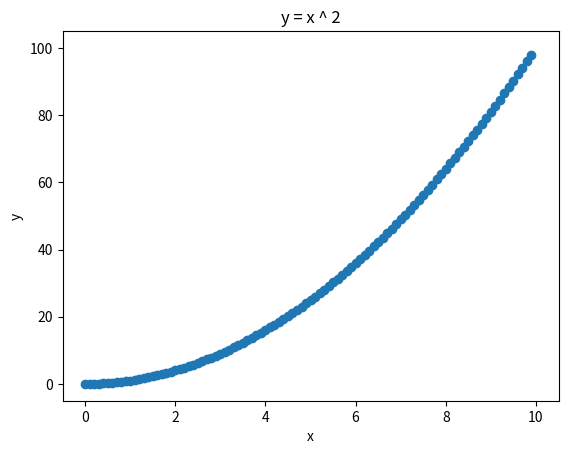
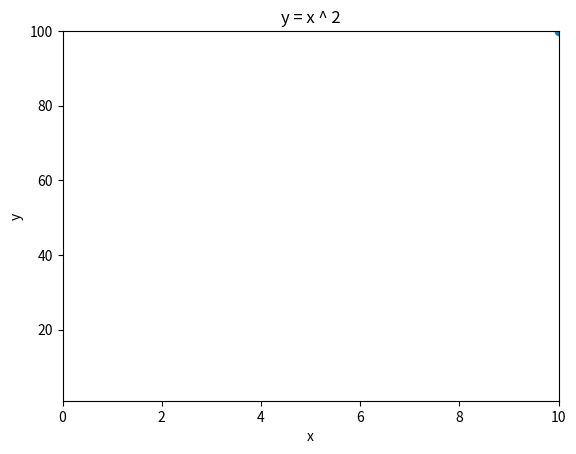

The matplotlib source for these figures, in order:
# Import some libraries

import numpy as np
import matplotlib.pyplot as plt
import matplotlib.animation as animation

# Create an array of 101 x's from 0 to 10 - this creates values 0f 0.0, 0.1, 0.2 ... 10.0
x = np.linspace(0, 10, 101)
print(x)  # This is not needed, just shows you the array x

# Make y a function of x
y = x ** 2 #remember, we use ** to raise a variable to a power

# Create a figure and axis - we are doin this is a bit more of a complex way
# in order to pass this plot into an animation procedure
fig, ax = plt.subplots()

# Plot the data
# assign the line object to 'line'
line, = ax.plot(x, y, marker='o')
# Set the title of the plot using ax.set_title()
ax.set_title('y = x ^ 2')
# Set the x-axis label using ax.set_xlabel()
ax.set_xlabel('x')
# Set the y-axis label using ax.set_ylabel()
ax.set_ylabel('y')


# Use plt.show() to display the plot
plt.show()


# Now we will animate the line within the plot
#

def aniframes(frames, x, y, line):
    line.set_data(x[:frames], y[:frames]) # the ':frames' means to use data upto the current frame to plot the line
    return line,

ani = animation.FuncAnimation(fig, aniframes, frames = len(x), interval=100,
                              fargs=[x, y, line])
ani.save('animated_plot.gif', writer='pillow', fps=60)

# Go to your directory to diplay the gif

# Import some libraries

import numpy as np
import matplotlib.pyplot as plt
import matplotlib.animation as animation

# Create an array of 101 x's from 0 to 10 - this creates values 0f 0.0, 0.1, 0.2 ... 10.0
x = np.linspace(0, 10, 101)
# print(x)  # This is not needed, just shows you the array x

# Make y a function of x
y = x ** 2 #remember, we use ** to raise a variable to a power

# Create a figure and axis - we are doin this is a bit more of a complex way
# in order to pass this plot into an animation procedure
fig, ax = plt.subplots()

# Plot the initial scatter plot
# assign the PathCollection object to 'scatter_plot'
scatter_plot = plt.scatter(x, y, marker ='o')

def aniframes(frames, x, y, scatter_plot):
    ax.clear()
    # note - since we only want the current data point use 'frames not ':frames'
    scatter_plot = plt.scatter(x[frames], y[frames], marker ='o')
    ax.set_title('y = x ^ 2')
    ax.set_xlabel('x')
    ax.set_ylabel('y')
    # Sets the axes for the scatterplot, if you don't do this the axes change and dot remains at center
    ax.set_xlim(0,10)
    ax.set_ylim(1,100)
    return scatter_plot,

ani = animation.FuncAnimation(fig, aniframes, frames = len(x), interval=100,
                              fargs=[x, y, scatter_plot])
ani.save('animated__dot_plot.gif', writer='pillow', fps=60)